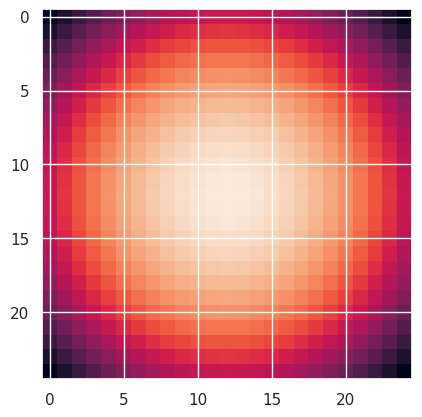

Recreate this plot in Python. (Note: this script raises an exception after producing the figure.)
# -*- coding: utf-8 -*-
"""
Created on Tue Oct  8 15:46:34 2024

@author: Owner
"""

# Import seaborn
import seaborn as sns
import matplotlib.pyplot as plt
import numpy as np
import pandas as pd

# Apply the default theme
sns.set_theme()

# Load a random dataset
#random_array = np.random.rand(1024, 1024)
#sns.heatmap(random_array)

# Load a gaussian dataset using matplotlib
sigma = 5
x, y = np.meshgrid(np.linspace(-1, 1, 25), np.linspace(-1, 1, 25))
gaussian = np.exp(-(x**2 + y**2) / (2 * sigma**2))
plt.imshow(gaussian)
plt.show()

xvalue = int(input("Choose an x-value "))
yvalue = int(input("Choose a y-value "))

sns.jointplot(data=gaussian)
gaussianpd = pd.DataFrame(gaussian)


# Create an empty joint grid
grid = sns.JointGrid()

# Fill the centre with our heatmap
sns.heatmap(gaussianpd, ax=grid.ax_joint, cbar=False, cmap='mako')
# Draw total bars, both with width 1, but the Y one with horizontal orientation
sns.barplot(gaussianpd.sum(), ax=grid.ax_marg_x, width=1)
sns.barplot(gaussianpd.sum(axis=1), ax=grid.ax_marg_y, orient='h', width=1)
# Offset value (just half an unit)
_off = .5

# Fix x
_xmin, _xmax = grid.ax_joint.get_xlim()
grid.ax_joint.set_xlim(_xmin+_off, _xmax+_off)
for bar in grid.ax_marg_x.containers[0]:
    bar.set_x(bar.get_x() + _off)

# Fix y
_ymin, _ymax = grid.ax_joint.get_ylim()
grid.ax_joint.set_ylim(_ymin+_off, _ymax+_off)
for bar in grid.ax_marg_y.containers[0]:
    bar.set_y(bar.get_y() + _off)

# Need to use this to set the horizontal_alignment
grid.ax_joint.set_xticklabels(
    grid.ax_joint.get_xticklabels(), 
    rotation=30,    
    ha='right'
)
grid.ax_joint.yaxis.set_tick_params(rotation=0)

#grid.ax_joint.set_xlabel('Día de votación')
#grid.ax_joint.set_ylabel('Día de creación')